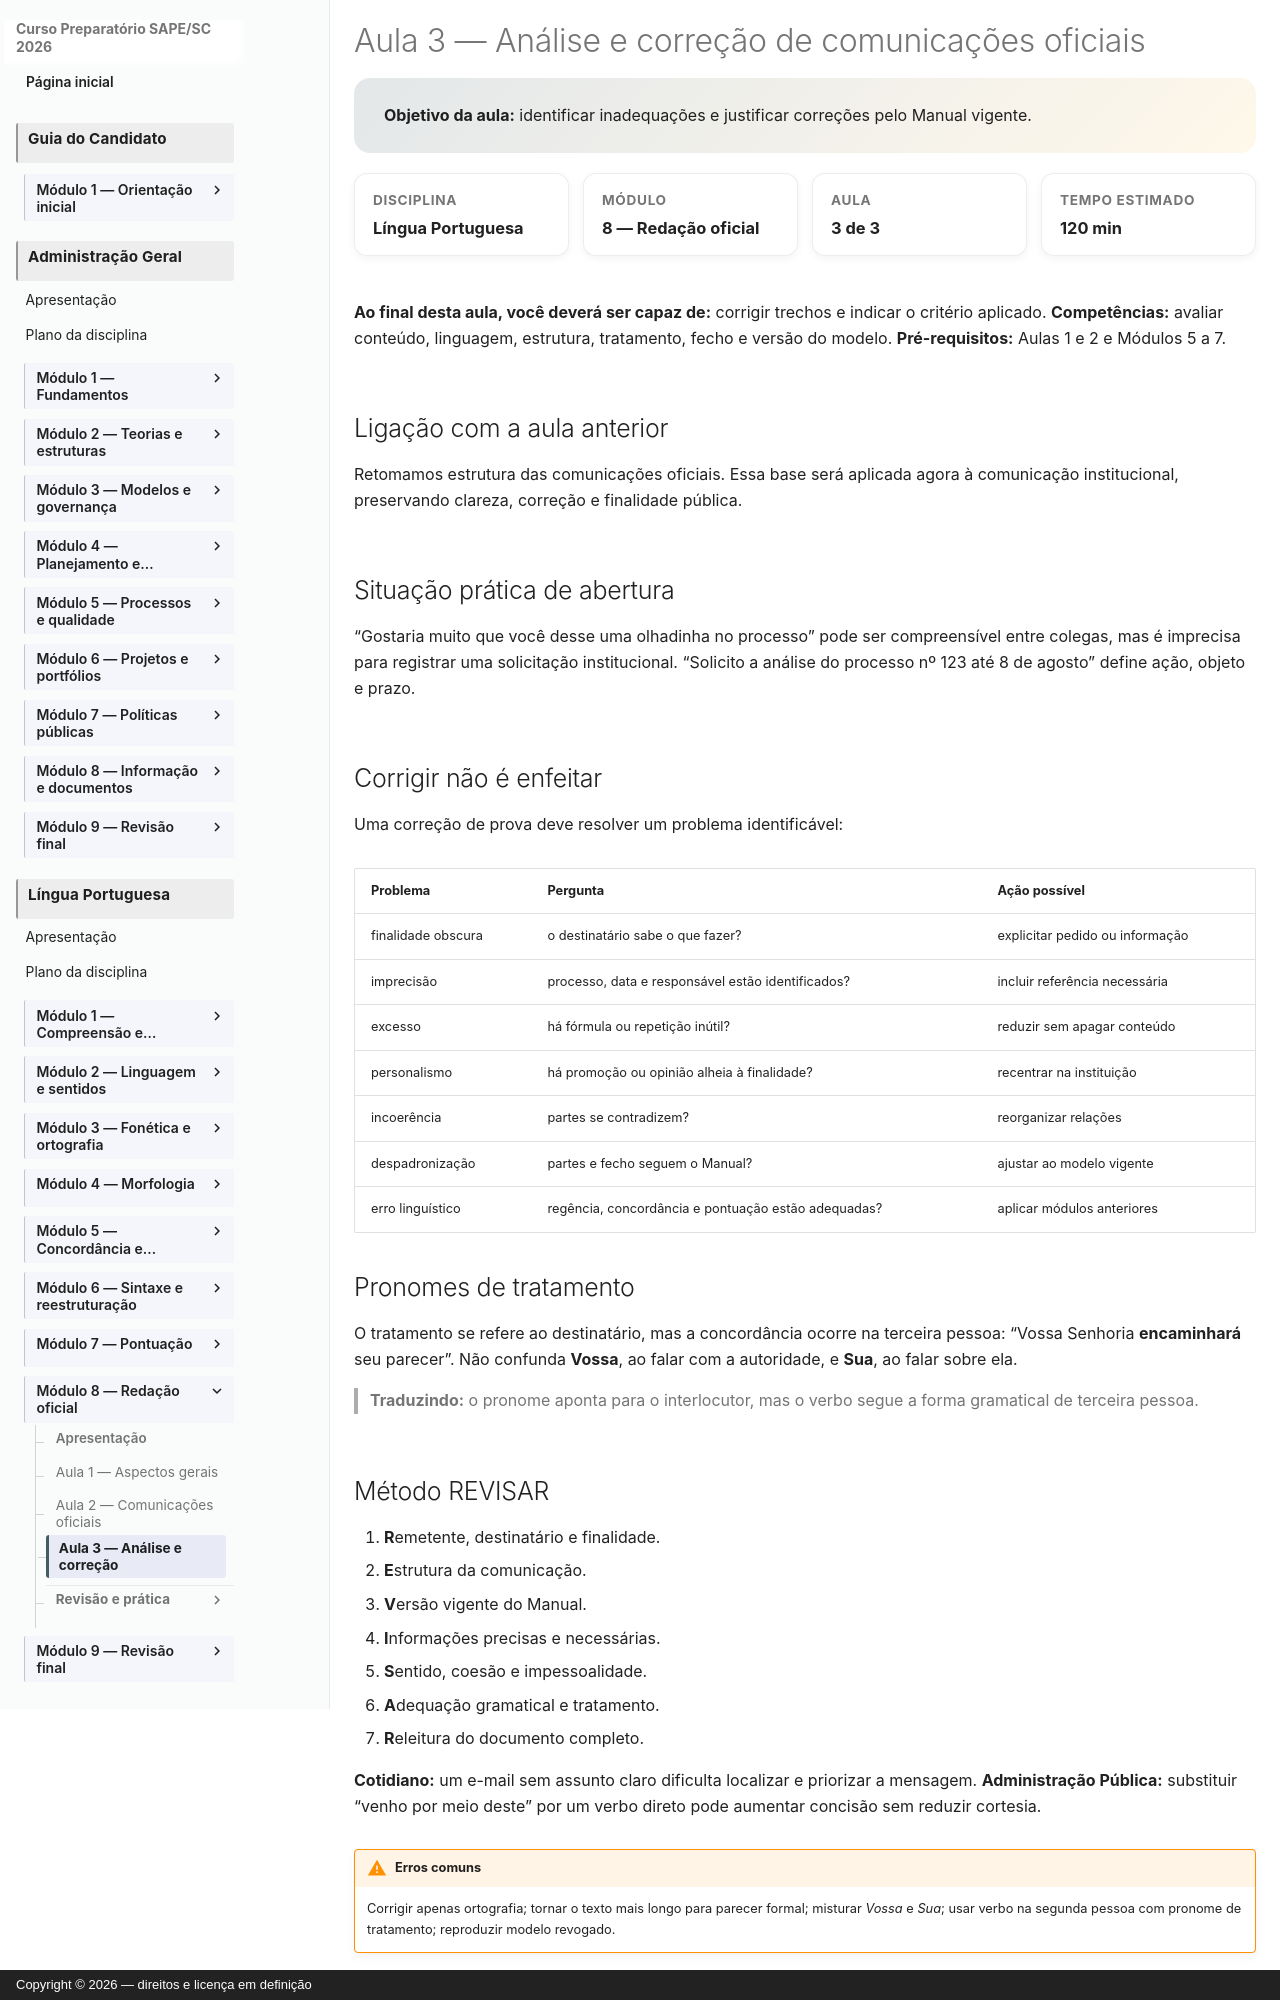

repository: vmedinax/curso-sape-sc-2026 · page: 01-portugues/modulo-08-aula-03-analise-correcao/index.html · generator: mkdocs · copyright: Copyright © 2026 — direitos e licença em definição

---
id: portugues-modulo-08-aula-03
title: "Aula 3 — Análise e correção de comunicações oficiais"
description: "Identificar inadequações e justificar correções pelo Manual vigente."
discipline: 01-portugues
module: 8
lesson: 3
status: draft
edital_refs:
  - "Edital SAPE/SC nº 001/2026, Anexo 2, p. 27"
prerequisites:
  - "estrutura das comunicações oficiais"
estimated_minutes: 120
authors:
  - Equipe do Curso SAPE/SC
reviewers: []
last_reviewed: 2026-08-05
sources:
  - "Manual de Redação da Presidência da República, 3ª edição, 2018. Consulta em 4 ago. 2026."
  - "Edital SAPE/SC nº 001/2026, Anexo 2, p. 27. Consulta em 4 ago. 2026."
tags:
  - lingua-portuguesa
  - modulo-08
  - redacao-oficial
---

# Aula 3 — Análise e correção de comunicações oficiais

<section class="lesson-goal">
  <strong>Objetivo da aula:</strong> identificar inadequações e justificar correções pelo Manual vigente.
</section>

<div class="lesson-meta-grid">
  <div class="lesson-meta-card"><span>Disciplina</span><strong>Língua Portuguesa</strong></div>
  <div class="lesson-meta-card"><span>Módulo</span><strong>8 — Redação oficial</strong></div>
  <div class="lesson-meta-card"><span>Aula</span><strong>3 de 3</strong></div>
  <div class="lesson-meta-card"><span>Tempo estimado</span><strong>120 min</strong></div>
</div>

**Ao final desta aula, você deverá ser capaz de:** corrigir trechos e indicar o critério aplicado.
**Competências:** avaliar conteúdo, linguagem, estrutura, tratamento, fecho e versão do modelo.
**Pré-requisitos:** Aulas 1 e 2 e Módulos 5 a 7.

## Ligação com a aula anterior

Retomamos estrutura das comunicações oficiais. Essa base será aplicada agora à comunicação institucional, preservando clareza, correção e finalidade pública.

## Situação prática de abertura

“Gostaria muito que você desse uma olhadinha no processo” pode ser compreensível entre colegas, mas é imprecisa para registrar uma solicitação institucional. “Solicito a análise do processo nº 123 até 8 de agosto” define ação, objeto e prazo.

## Corrigir não é enfeitar

Uma correção de prova deve resolver um problema identificável:

| Problema | Pergunta | Ação possível |
|---|---|---|
| finalidade obscura | o destinatário sabe o que fazer? | explicitar pedido ou informação |
| imprecisão | processo, data e responsável estão identificados? | incluir referência necessária |
| excesso | há fórmula ou repetição inútil? | reduzir sem apagar conteúdo |
| personalismo | há promoção ou opinião alheia à finalidade? | recentrar na instituição |
| incoerência | partes se contradizem? | reorganizar relações |
| despadronização | partes e fecho seguem o Manual? | ajustar ao modelo vigente |
| erro linguístico | regência, concordância e pontuação estão adequadas? | aplicar módulos anteriores |

## Pronomes de tratamento

O tratamento se refere ao destinatário, mas a concordância ocorre na terceira pessoa: “Vossa Senhoria **encaminhará** seu parecer”. Não confunda **Vossa**, ao falar com a autoridade, e **Sua**, ao falar sobre ela.

> **Traduzindo:** o pronome aponta para o interlocutor, mas o verbo segue a forma gramatical de terceira pessoa.
